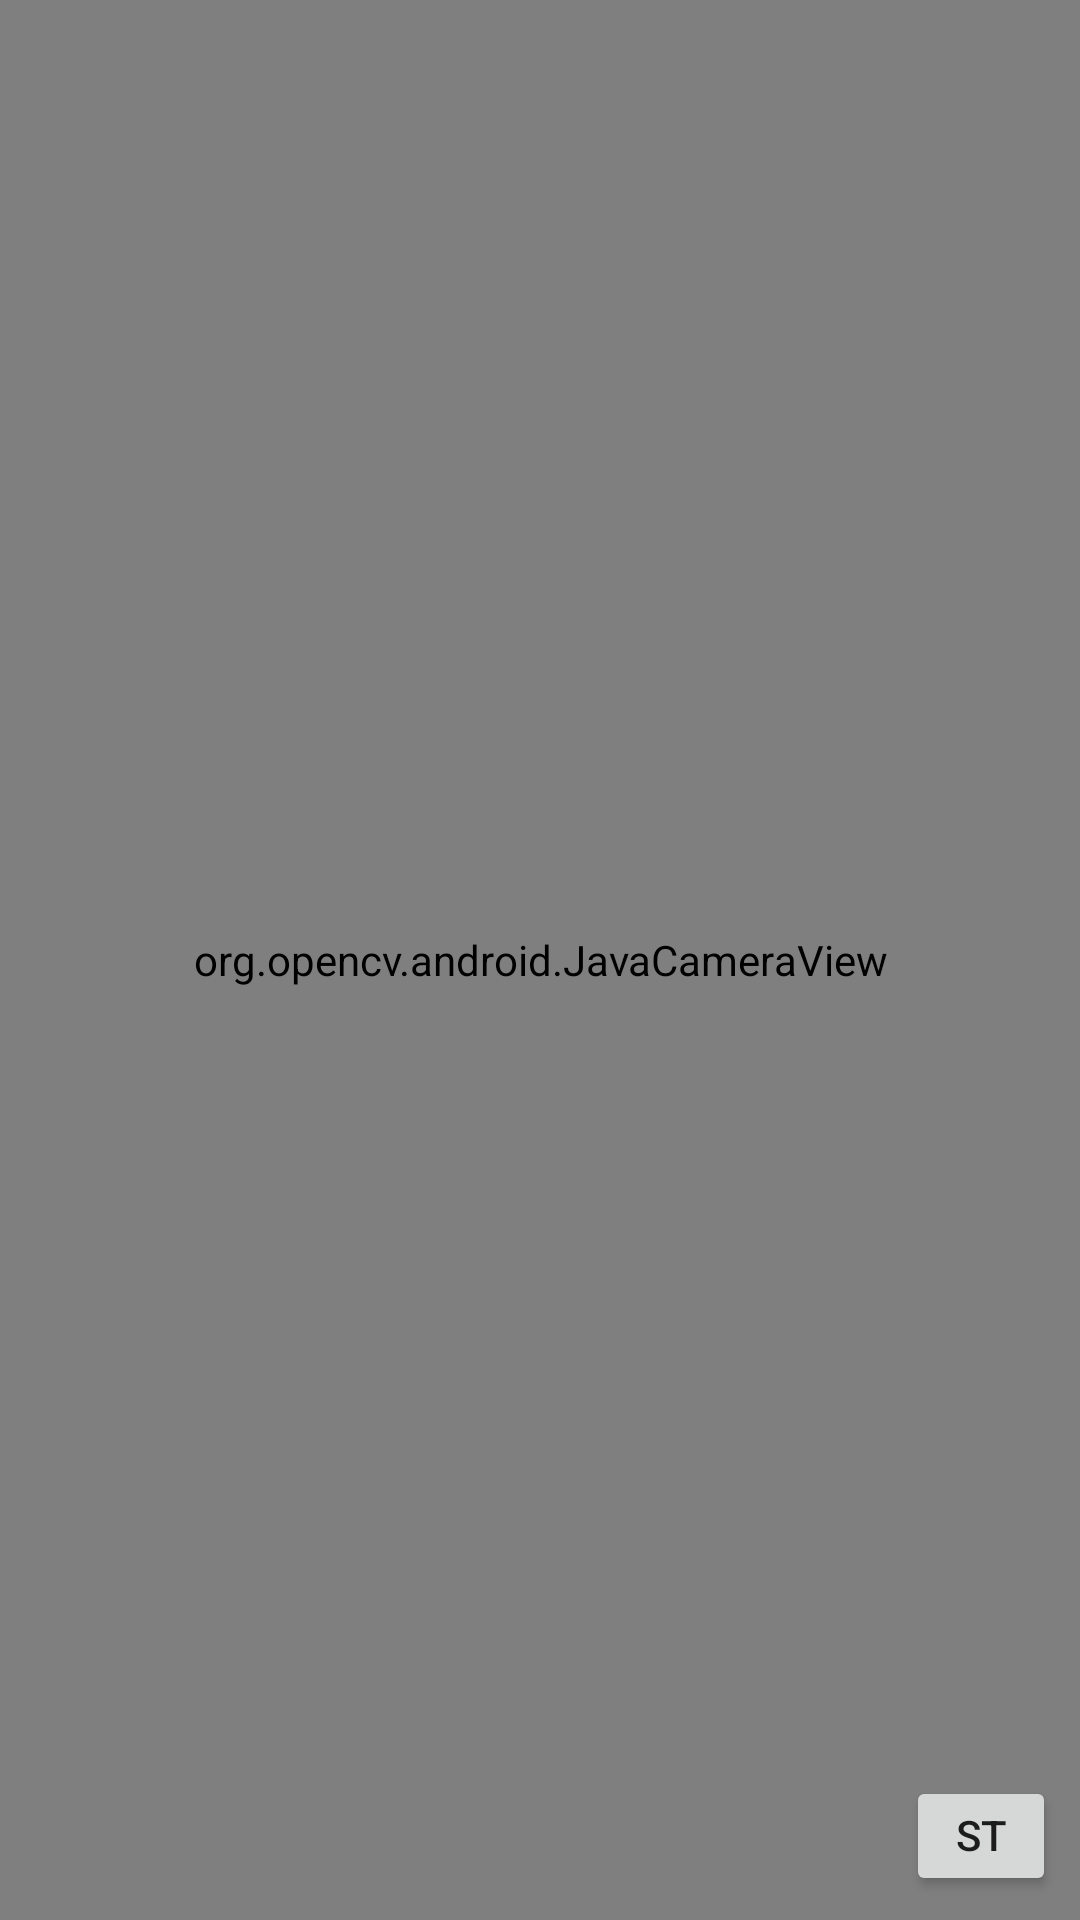

Android layout source for this screen:
<!-- AndroidManifest.xml: activity theme NoActionBar -->
<!-- res/layout/activity_open_cv.xml -->
<?xml version="1.0" encoding="utf-8"?>
<android.support.constraint.ConstraintLayout xmlns:android="http://schemas.android.com/apk/res/android"
    xmlns:app="http://schemas.android.com/apk/res-auto"
    xmlns:tools="http://schemas.android.com/tools"
    android:layout_width="match_parent"
    android:layout_height="match_parent"
    tools:context=".ui.counter.OpenCVActivity">

    <org.opencv.android.JavaCameraView
        android:id="@+id/fd_activity_surface_view"
        android:layout_width="fill_parent"
        android:layout_height="fill_parent"
        app:layout_constraintBottom_toBottomOf="parent"
        app:layout_constraintEnd_toEndOf="parent"
        app:layout_constraintStart_toStartOf="parent"
        app:layout_constraintTop_toTopOf="parent" />

    <Button
        android:id="@+id/btnCountStop"
        android:layout_width="50dp"
        android:layout_height="40dp"
        android:layout_marginEnd="8dp"
        android:layout_marginBottom="8dp"
        android:text="Stop"
        app:layout_constraintBottom_toBottomOf="parent"
        app:layout_constraintEnd_toEndOf="parent"
        tools:text="Stop" />


</android.support.constraint.ConstraintLayout>
<!-- resources referenced by this layout -->
<resources>
  <style name="NoActionBar" parent="Theme.AppCompat.Light.NoActionBar">
          
          <item name="colorPrimary">@color/colorPrimary</item>
          <item name="colorPrimaryDark">@color/colorPrimaryDark</item>
          <item name="colorAccent">@color/colorAccent</item>
      </style>
  <color name="colorPrimary">#03A9F4</color>
  <color name="colorPrimaryDark">#0288D1</color>
  <color name="colorAccent">#536DFE</color>
</resources>
